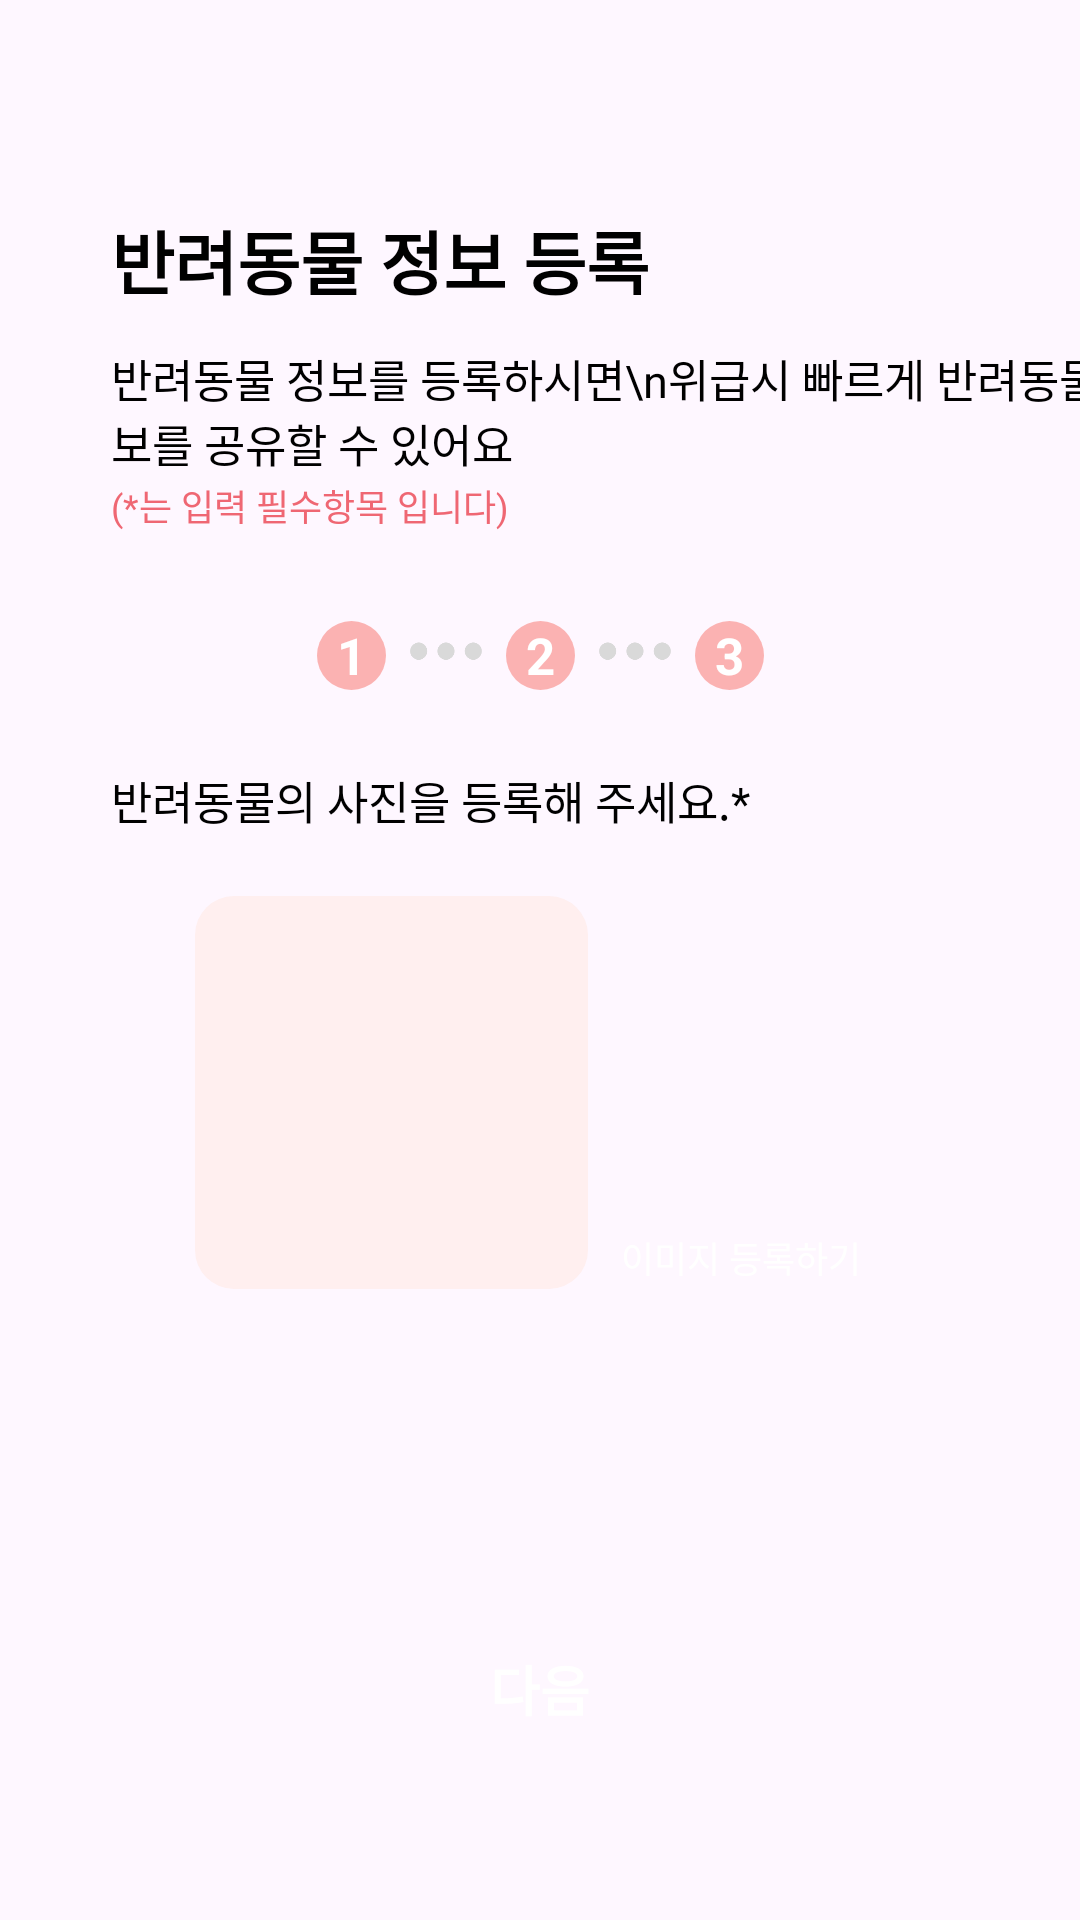

Reconstruct the res/layout file that produces this screen, plus the resources it refers to.
<!-- AndroidManifest.xml: application theme Theme.TogetherPet -->
<!-- res/layout/fragment_info_registration_image.xml -->
<?xml version="1.0" encoding="utf-8"?>
<androidx.constraintlayout.widget.ConstraintLayout xmlns:android="http://schemas.android.com/apk/res/android"
    xmlns:tools="http://schemas.android.com/tools"
    android:layout_width="match_parent"
    android:layout_height="match_parent"
    xmlns:app="http://schemas.android.com/apk/res-auto"
    android:id="@+id/main"
    >

    <TextView
        android:id="@+id/info_reg_main_text"
        android:layout_width="wrap_content"
        android:layout_height="wrap_content"
        app:layout_constraintTop_toTopOf="parent"
        app:layout_constraintStart_toStartOf="@id/image_sub"
        android:layout_marginTop="70dp"
        android:text="반려동물 정보 등록"
        android:textAppearance="@style/TogetherPetTextHeadingLarge"
        android:includeFontPadding="false"/>



    <TextView
        android:id="@+id/info_reg_subtitle"
        android:layout_width="wrap_content"
        android:layout_height="wrap_content"
        app:layout_constraintTop_toBottomOf="@id/info_reg_main_text"
        app:layout_constraintStart_toStartOf="@id/info_reg_main_text"
        android:layout_marginTop="12dp"
        android:text="반려동물 정보를 등록하시면\n위급시 빠르게 반려동물 정보를 공유할 수 있어요"
        android:textAppearance="@style/TogetherPetTextMedium"
        android:includeFontPadding="false"/>

    <TextView
        android:id="@+id/info_reg_subtitle_red"
        android:layout_width="wrap_content"
        android:layout_height="wrap_content"
        app:layout_constraintTop_toBottomOf="@id/info_reg_subtitle"
        app:layout_constraintStart_toStartOf="@id/info_reg_subtitle"
        android:layout_marginTop="1dp"
        android:textColor="@color/KTC_red"
        android:text="(*는 입력 필수항목 입니다)"
        android:textAppearance="@style/TogetherPetTextSmallRed"
        android:includeFontPadding="false"/>

    <TextView
        android:id="@+id/step_one_circle"
        app:layout_constraintTop_toBottomOf="@+id/info_reg_subtitle_red"
        app:layout_constraintEnd_toStartOf="@+id/dot_one_to_two"
        android:layout_marginTop="30dp"
        android:layout_marginEnd="8dp"
        android:layout_width="23dp"
        android:layout_height="23dp"
        android:background="@drawable/red_circle"
        android:text="1"
        android:textSize="17sp"
        android:gravity="center"
        android:textStyle="bold"
        android:textColor="@color/white"/>

    <ImageView
        android:id="@+id/dot_one_to_two"
        android:layout_marginEnd="8dp"
        app:layout_constraintTop_toBottomOf="@+id/info_reg_subtitle_red"
        app:layout_constraintEnd_toStartOf="@+id/step_two_circle"
        android:layout_marginTop="37dp"
        android:layout_width="24dp"
        android:layout_height="6dp"
        android:src="@drawable/dot_dot_dot"/>

    <TextView
        android:id="@+id/step_two_circle"
        app:layout_constraintTop_toBottomOf="@+id/info_reg_subtitle_red"
        app:layout_constraintEnd_toEndOf="parent"
        app:layout_constraintStart_toStartOf="parent"
        android:layout_marginTop="30dp"
        android:layout_width="23dp"
        android:layout_height="23dp"
        android:background="@drawable/red_circle"
        android:text="2"
        android:textSize="17sp"
        android:gravity="center"
        android:textStyle="bold"
        android:textColor="@color/white"/>

    <ImageView
        android:id="@+id/dot_two_to_three"
        app:layout_constraintTop_toBottomOf="@+id/info_reg_subtitle_red"
        app:layout_constraintStart_toEndOf="@id/step_two_circle"
        android:layout_marginTop="37dp"
        android:layout_marginStart="8dp"
        android:layout_width="24dp"
        android:layout_height="6dp"
        android:src="@drawable/dot_dot_dot"/>

    <TextView
        android:id="@+id/step_three_circle"
        app:layout_constraintTop_toBottomOf="@+id/info_reg_subtitle_red"
        app:layout_constraintStart_toEndOf="@id/dot_two_to_three"
        android:layout_marginTop="30dp"
        android:layout_width="23dp"
        android:layout_height="23dp"
        android:layout_marginStart="8dp"
        android:background="@drawable/red_circle"
        android:text="3"
        android:textSize="17sp"
        android:gravity="center"
        android:textStyle="bold"
        android:textColor="@color/white"/>



    <ImageView
        android:id="@+id/animal_image"
        android:layout_width="131dp"
        android:layout_height="131dp"
        android:layout_marginTop="21dp"
        app:layout_constraintTop_toBottomOf="@id/image_sub"
        app:layout_constraintStart_toStartOf="parent"
        android:layout_marginStart="65dp"
        android:src="@drawable/start_pink_button"
        />
    
    <TextView
        android:id="@+id/image_input_button"
        android:layout_width="112dp"
        android:layout_height="21dp"
        android:layout_marginEnd="57dp"
        app:layout_constraintEnd_toEndOf="parent"
        app:layout_constraintBottom_toBottomOf="@id/animal_image"
        android:background="@drawable/red_button"
        android:text="이미지 등록하기"
        android:textColor="@color/white"
        android:textSize="12sp"
        android:gravity="center"
        />
    <TextView
        android:id="@+id/image_sub"
        android:layout_width="wrap_content"
        android:layout_height="wrap_content"
        app:layout_constraintTop_toBottomOf="@id/step_two_circle"
        app:layout_constraintStart_toStartOf="parent"
        android:layout_marginTop="26dp"
        android:layout_marginStart="37dp"
        android:text="반려동물의 사진을 등록해 주세요.*"
        android:textAppearance="@style/TogetherPetTextMedium"
        android:includeFontPadding="false"/>


    <TextView
        android:id="@+id/next_button"
        app:layout_constraintBottom_toBottomOf="parent"
        app:layout_constraintStart_toStartOf="parent"
        app:layout_constraintEnd_toEndOf="parent"
        android:layout_width="338dp"
        android:layout_height="34dp"
        android:layout_marginBottom="60dp"
        android:background="@drawable/red_button"
        android:text="다음"
        android:textSize="18sp"
        android:textStyle="bold"
        android:textColor="@color/white"
        android:gravity="center"
        />

</androidx.constraintlayout.widget.ConstraintLayout>
<!-- resources referenced by this layout -->
<resources>
  <color name="KTC_red">#EF6773</color>
  <color name="white">#FFFFFFFF</color>
  <!-- drawable dot_dot_dot: png bitmap (drawable-hdpi, 874 bytes) -->
  <!-- drawable red_circle (drawable) -->
  <?xml version="1.0" encoding="utf-8"?>
  <shape xmlns:android="http://schemas.android.com/apk/res/android" android:shape="oval">
      <solid android:color="@color/KTC_red_pink"/>
  
  </shape>
  <!-- drawable start_pink_button (drawable) -->
  <?xml version="1.0" encoding="utf-8"?>
  <shape xmlns:android="http://schemas.android.com/apk/res/android"
      android:shape="rectangle">
      <corners android:radius="13dp"/>
      <solid android:color="#FFEFEF"/>
  </shape>
  <style name="TogetherPetTextHeadingLarge" parent="TextAppearance.AppCompat">
          
          <item name="android:textColor">@color/black</item>
          <item name="android:textSize">23sp</item>
          <item name="android:fontFamily">@font/noto_sans_kr_bold</item>
          <item name="android:textStyle">bold</item>
      </style>
  <style name="TogetherPetTextMedium" parent="TextAppearance.AppCompat">
          
          <item name="android:textColor">@color/black</item>
          <item name="android:textSize">15sp</item>
          <item name="android:fontFamily">@font/noto_sans_kr_regular</item>
      </style>
  <style name="TogetherPetTextSmallRed" parent="TextAppearance.AppCompat">
          
          <item name="android:textColor">@color/KTC_red</item>
          <item name="android:textSize">12sp</item>
          <item name="android:fontFamily">@font/noto_sans_kr_regular</item>
      </style>
  <style name="Theme.TogetherPet" parent="Base.Theme.TogetherPet" />
  <color name="KTC_red_pink">#FBB2B2</color>
  <color name="black">#FF000000</color>
  <style name="Base.Theme.TogetherPet" parent="Theme.Material3.DayNight.NoActionBar">
          
          
      </style>
</resources>
